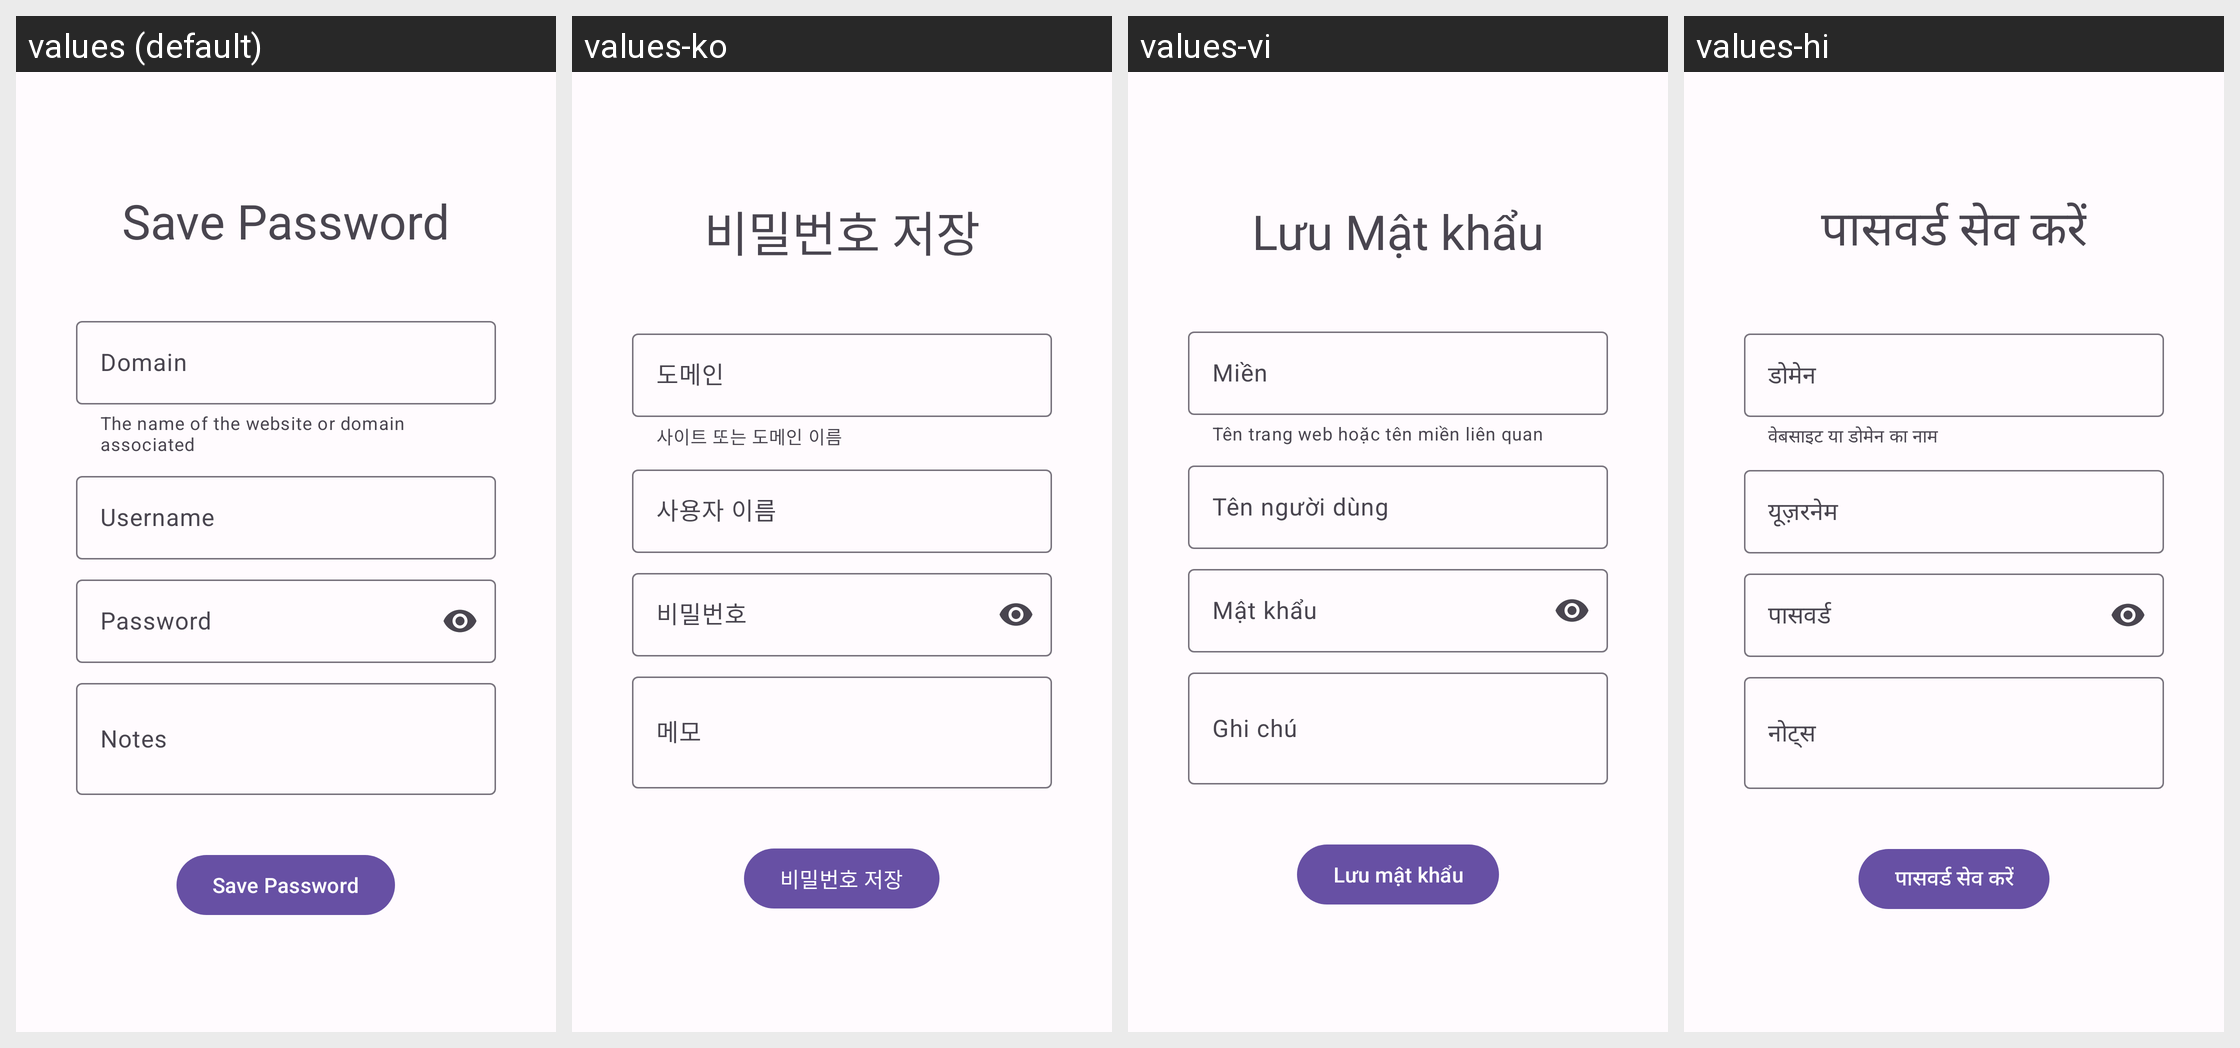

Strings drawn on this Android screen and how each of the app's shown locales translates them:
Android screen res/layout/activity_save_password.xml rendered under 4 locales, left to right: values (default), values-ko, values-vi, values-hi. Device: Nexus 5 (rendered at 1080×1920; each locale shown at half size, 540×960, under a caption strip naming it); theme PasscodesTheme.Default.
Other locales in the repository, not shown: values-de, values-es, values-in, values-ja, values-kr, values-zh.
Strings drawn on this screen, with the default value and each locale's value (text and hints the layout hard-codes, and strings that could not be matched under every locale, appear in the picture but are not listed):

textview_savepassword_headline
  values: Save Password
  values-ko: 비밀번호 저장
  values-vi: Lưu Mật khẩu
  values-hi: पासवर्ड सेव करें

helper_text_domain_field
  values: The name of the website or domain associated
  values-ko: 사이트 또는 도메인 이름
  values-vi: Tên trang web hoặc tên miền liên quan
  values-hi: वेबसाइट या डोमेन का नाम

hint_username
  values: Username
  values-ko: 사용자 이름
  values-vi: Tên người dùng
  values-hi: यूज़रनेम

hint_password
  values: Password
  values-ko: 비밀번호
  values-vi: Mật khẩu
  values-hi: पासवर्ड

hint_notes
  values: Notes
  values-ko: 메모
  values-vi: Ghi chú
  values-hi: नोट्स

save_password_button_text
  values: Save Password
  values-ko: 비밀번호 저장
  values-vi: Lưu mật khẩu
  values-hi: पासवर्ड सेव करें
